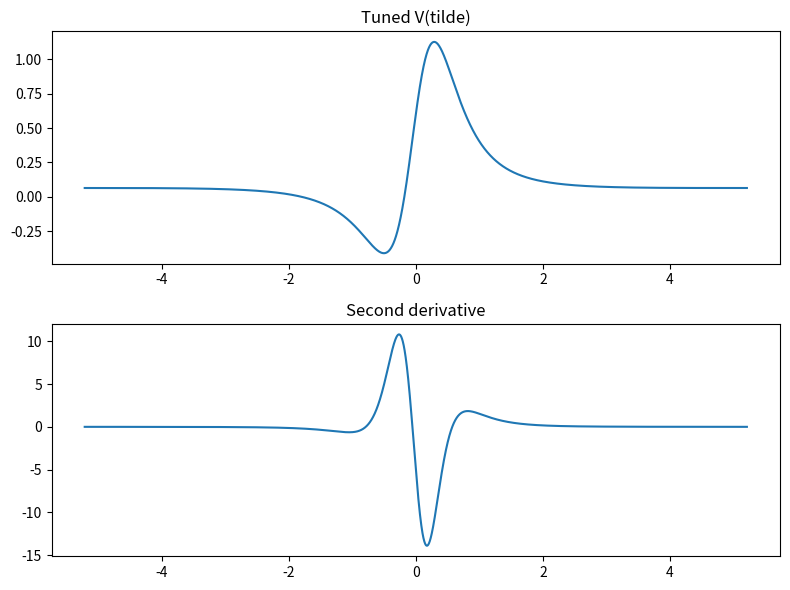

This figure's Python source:
import numpy as np
import matplotlib.pyplot as plt
from scipy.optimize import minimize

# --- Fixed constants ---
M_p = 1.0
phi0 = 10.0
alpha = 2.0
gamma = 0.0
chi = 0.0  # fixed

# --- Initial guess for tunable params ---
beta0, k0, kappa0, omega0, mu2_0, lambda0 = 6.0, 35.0, 0.7, 1.0, 3.0, 4.0

# --- Mapping constants ---
def prefac(k): return np.sqrt((12 + k) / 2) * M_p
def D(alpha, beta, gamma): return np.sqrt(4*alpha*beta - gamma**2)

def phi_from_tilde(phit, k, alpha, beta, gamma):
    return (phi0/(2*beta)) * (D(alpha,beta,gamma) * np.tan(phit/prefac(k)) - gamma)

# --- Potential in tilde-space ---
def V_tilde(phit, params):
    beta, k, kappa, omega, mu2, lam = params
    phi = phi_from_tilde(phit, k, beta, alpha, gamma)
    A = beta*phi**2 + gamma*phi0*phi + alpha*phi0**2
    num = (kappa*phi0**4 + 2*omega*phi0**3*phi + mu2*phi0**2*phi**2 + 2*chi*phi0*phi**3 + lam*phi**4)
    return (np.sqrt(2)*M_p)**4 * num / (2 * A**2)

# --- Derivatives via finite differences ---
def compute_derivs(tgrid, Vgrid):
    d1 = np.gradient(Vgrid, tgrid)
    d2 = np.gradient(d1, tgrid)
    return d1, d2

# --- Objective: combine metrics ---
def objective(params):
    # generate grid
    k = params[1]
    phit_max = prefac(k)*np.pi/2
    tgrid = np.linspace(-phit_max, phit_max, 5000)
    Vgrid = V_tilde(tgrid, params)
    d1, d2 = compute_derivs(tgrid, Vgrid)
    
    # locate peak (max V) and valley (min V)
    imax = np.nanargmax(Vgrid)
    imin = np.nanargmin(Vgrid)
    # metric1: want large negative second derivative at peak
    metric1 = -d2[imax]
    # metric2: want large positive second derivative at valley
    metric2 = d2[imin]
    # metric3: want small avg |d1| in edge regions (outer 20%)
    ne = len(tgrid)
    edge = int(0.5*ne)
    avg_edge = np.mean(np.abs(np.concatenate([d1[:edge], d1[-edge:]])))
    # combine: negative metric1, negative metric2, positive small edge derivative
    # We want to maximize metric1 and metric2, minimize avg_edge -> minimize cost
    cost = -metric1 - metric2 + 10*avg_edge
    return cost

# --- Run optimization ---
bounds = [(2,10),     # beta
          (10,50),    # k
          (0.2,1.2),  # kappa
          (0.1,5),    # omega
          (1,6),      # mu2
          (2,8)]      # lam

res = minimize(objective,
               x0=[beta0,k0,kappa0,omega0,mu2_0,lambda0],
               bounds=bounds,
               method='L-BFGS-B')

beta_opt, k_opt, kappa_opt, omega_opt, mu2_opt, lambda_opt = res.x
print("Optimized parameters:")
print(f"beta={beta_opt:.3f}, k={k_opt:.3f}, kappa={kappa_opt:.3f}, omega={omega_opt:.3f}, mu2={mu2_opt:.3f}, lambda={lambda_opt:.3f}")

# --- Plot results ---
phit_max = prefac(k_opt)*np.pi/2
tgrid = np.linspace(-phit_max, phit_max, 5000)
Vopt = V_tilde(tgrid, res.x)
d1opt, d2opt = compute_derivs(tgrid, Vopt)

fig, ax = plt.subplots(2,1,figsize=(8,6))
ax[0].plot(tgrid, Vopt); ax[0].set_title('Tuned V(tilde)')
ax[1].plot(tgrid, d2opt); ax[1].set_title('Second derivative')
plt.tight_layout()
plt.show()
